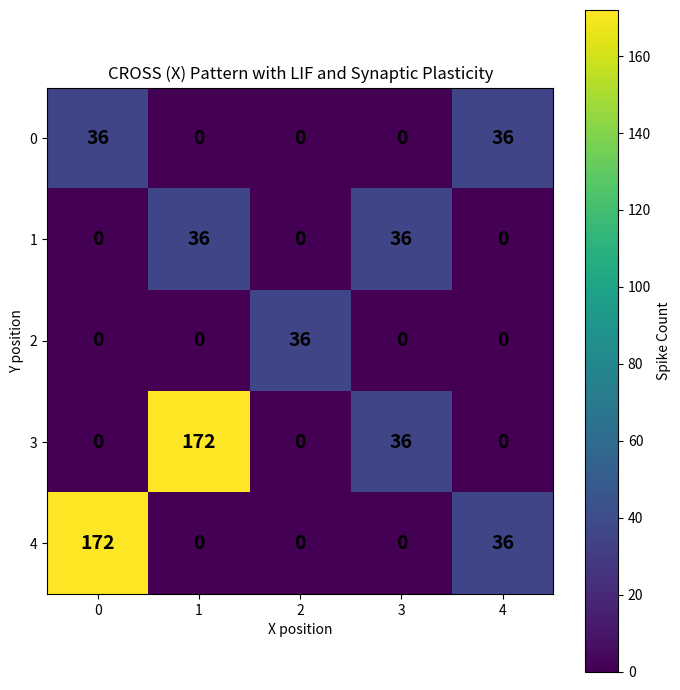

This figure's Python source:
import numpy as np
import matplotlib.pyplot as plt

NX = 5
NY = 5
N = NX * NY

W_EXC = 5.0
PLASTICITY_AMOUNT = 0.001

I_EXT = 3.0
DECAY = 0.5

NT = 10000
DT = 0.1

TAU = 20.0
E_REST = -65.0
THETA = -55.0
R_M = 16.0

REFRACTORY_PERIOD = 2.0

cross_pattern = np.array([
    [1, 0, 0, 0, 1],
    [0, 1, 0, 1, 0],
    [0, 0, 1, 0, 0],
    [0, 1, 0, 1, 0],
    [1, 0, 0, 0, 1]
])


def create_connections():

    connections = np.zeros((N, N), dtype=int)
    weights = np.zeros((N, N), dtype=float)

    flat_pattern = cross_pattern.flatten()

    for post in range(N):
        for pre in range(N):

            if post != pre and flat_pattern[post] == 1 and flat_pattern[pre] == 1:

                connections[post, pre] = 1
                weights[post, pre] = W_EXC

    return connections, weights


def set_input():

    external_input = np.zeros(N)

    external_input[20] = I_EXT
    external_input[16] = I_EXT

    return external_input

def run_network(seed=23):

    connections, weights = create_connections()

    external_input = set_input()

    voltage = np.full(N, E_REST)

    synaptic_conductance = np.zeros(N)

    spike_state = np.zeros(N, dtype=int)

    spike_count = np.zeros(N, dtype=int)

    refractory_timer = np.zeros(N)

    rng = np.random.default_rng(seed)

    for t in range(NT):

        new_spike_state = np.zeros(N, dtype=int)

        refractory_timer = np.maximum(
            refractory_timer - DT,
            0
        )

        for i in range(N):

            recurrent_input = np.sum(
                connections[i, :] *
                weights[i, :] *
                spike_state
            )

            synaptic_conductance[i] = (
                DECAY * synaptic_conductance[i]
                + recurrent_input
            )

        for i in range(N):

            if refractory_timer[i] > 0:
                voltage[i] = E_REST
                continue

            random_input = rng.random()

            total_input = (
                external_input[i]
                + synaptic_conductance[i]
                + random_input
            )

            voltage[i] += DT * (
                -(voltage[i] - E_REST)
                + R_M * total_input
            ) / TAU

            if voltage[i] >= THETA:

                voltage[i] = E_REST

                new_spike_state[i] = 1

                spike_count[i] += 1

                refractory_timer[i] = REFRACTORY_PERIOD

        for pre in range(N):

            if new_spike_state[pre] == 1:

                for post in range(N):

                    if connections[post, pre] == 1:

                        weights[post, pre] += PLASTICITY_AMOUNT

        spike_state = new_spike_state

    return spike_count.reshape(NY, NX), weights


cross_result, final_weights = run_network()

print("CROSS PATTERN SPIKE COUNTS")
print(cross_result)

print("\nFINAL SYNAPTIC WEIGHTS")
print(final_weights)

plt.figure(figsize=(7, 7))

plt.imshow(
    cross_result,
    cmap="viridis",
    interpolation="nearest"
)

plt.colorbar(label="Spike Count")

for i in range(NY):
    for j in range(NX):

        plt.text(
            j,
            i,
            str(cross_result[i, j]),
            ha="center",
            va="center",
            fontsize=14,
            fontweight="bold"
        )

plt.xticks(range(NX), range(NX))
plt.yticks(range(NY), range(NY))

plt.xlabel("X position")
plt.ylabel("Y position")

plt.title("CROSS (X) Pattern with LIF and Synaptic Plasticity")

plt.tight_layout()
plt.show()
